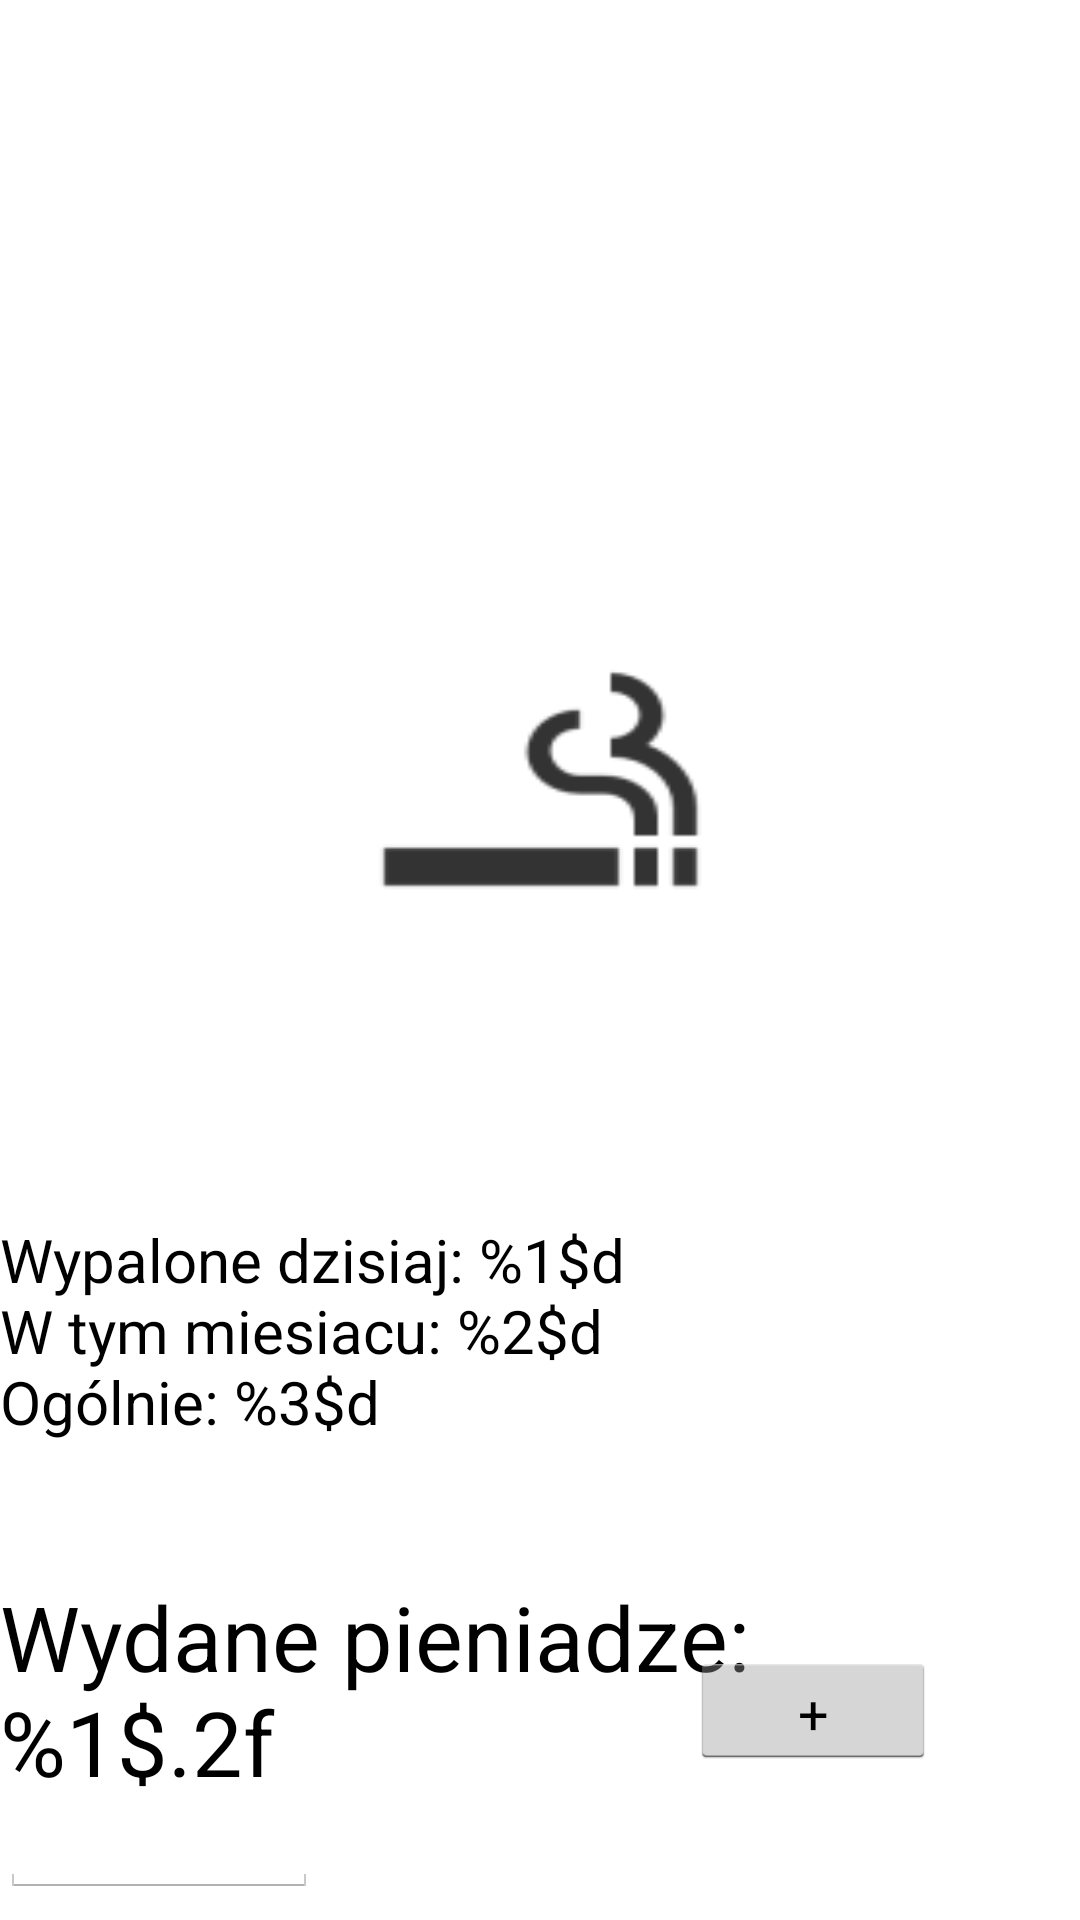

Here is an Android app screen rendered from its layout file. Give the layout XML and the strings, colors and styles it references.
<!-- AndroidManifest.xml: application theme AppTheme -->
<!-- res/layout/activity_main.xml -->
<?xml version="1.0" encoding="utf-8"?>
<android.support.constraint.ConstraintLayout xmlns:android="http://schemas.android.com/apk/res/android"
    xmlns:app="http://schemas.android.com/apk/res-auto"
    xmlns:tools="http://schemas.android.com/tools"
    android:layout_width="match_parent"
    android:layout_height="match_parent"
    tools:context=".activities.MainActivity">

    <TextView
        android:id="@+id/licznik"
        android:layout_width="wrap_content"
        android:layout_height="75dp"
        android:text="@string/CounterLabel"
        android:textColor="@color/colorPrimaryDark"
        android:textSize="20sp"
        app:layout_constraintBottom_toBottomOf="parent"
        app:layout_constraintStart_toStartOf="parent"
        app:layout_constraintTop_toTopOf="parent"
        app:layout_constraintVertical_bias="0.719" />

    <ImageButton
        android:id="@+id/licznikButton"
        android:layout_width="125dp"
        android:layout_height="100dp"
        android:background="@drawable/smoke"
        app:layout_constraintVertical_bias="0.4"
        app:layout_constraintLeft_toLeftOf="parent"
        app:layout_constraintRight_toRightOf="parent"
        app:layout_constraintTop_toTopOf="parent"
        app:layout_constraintBottom_toBottomOf="parent"
        />

    <TextView
        android:id="@+id/wydanePieniadze"
        android:layout_width="wrap_content"
        android:layout_height="82dp"
        android:layout_marginTop="44dp"
        android:imeOptions="actionDone"
        android:text="@string/SumLabel"
        android:textColor="@color/colorPrimaryDark"
        android:textSize="30sp"
        app:layout_constraintStart_toStartOf="@+id/licznik"
        app:layout_constraintTop_toBottomOf="@+id/licznik" />


    <Button
        android:id="@+id/paczkaButton"
        android:layout_width="82dp"
        android:layout_height="39dp"
        android:layout_marginEnd="48dp"
        android:text="@string/sumButton"
        app:layout_constraintBottom_toTopOf="@+id/editText"
        app:layout_constraintEnd_toEndOf="parent"
        app:layout_constraintTop_toBottomOf="@+id/licznik"
        app:layout_constraintVertical_bias="0.872" />

    <EditText
        android:id="@+id/editText"
        android:layout_width="106dp"
        android:layout_height="33dp"
        android:layout_marginBottom="15dp"
        android:textSize="12sp"
        android:ems="10"
        android:gravity="center"
        android:inputType="numberDecimal"
        app:layout_constraintBottom_toBottomOf="parent"
        app:layout_constraintStart_toStartOf="parent"
        app:layout_constraintTop_toBottomOf="@id/wydanePieniadze" />

    <android.support.v7.widget.Toolbar
        android:id="@+id/toolbar"
        android:layout_width="match_parent"
        android:layout_height="wrap_content"
        android:background="@color/colorPrimary"
        android:elevation="4dp"
        android:theme="@style/ThemeOverlay.AppCompat.ActionBar"
        app:layout_constraintTop_toTopOf="parent"
        app:layout_constraintEnd_toEndOf="parent"
        app:layout_constraintHorizontal_bias="0.0"
        app:layout_constraintStart_toStartOf="parent"
        app:popupTheme="@style/ThemeOverlay.AppCompat.Light" />

</android.support.constraint.ConstraintLayout>
<!-- resources referenced by this layout -->
<resources>
  <color name="colorPrimary">#3F51B5</color>
  <color name="colorPrimaryDark">#000000</color>
  <!-- drawable smoke: png bitmap (drawable-hdpi, 582 bytes) -->
  <string name="CounterLabel">Wypalone dzisiaj: %1$d \nW tym miesiacu: %2$d \nOgólnie: %3$d</string>
  <string name="SumLabel">Wydane pieniadze: \n%1$.2f</string>
  <string name="sumButton">+</string>
  <style name="AppTheme" parent="android:Theme.Holo.Light.NoActionBar">
          
      </style>
</resources>
